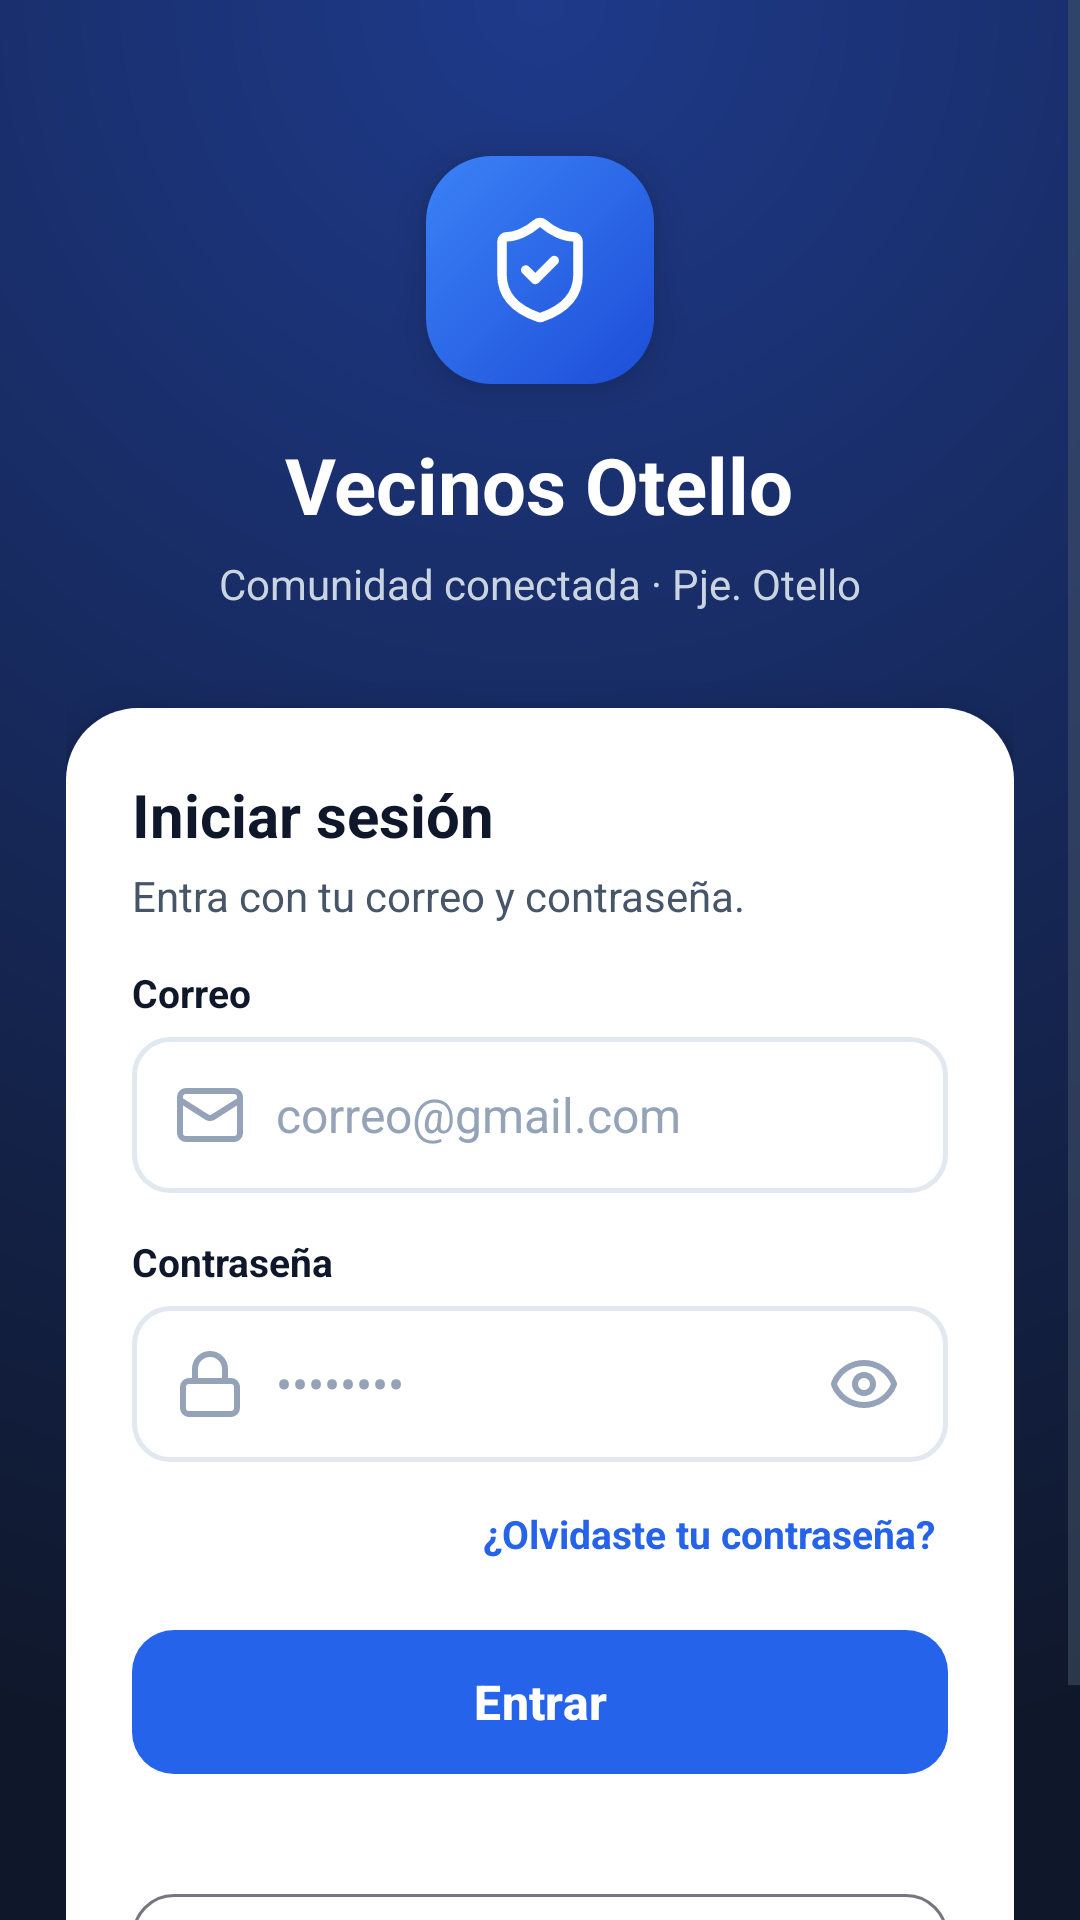

Reconstruct the res/layout file that produces this screen, plus the resources it refers to.
<!-- AndroidManifest.xml: activity theme Theme.VecinosOtello.Login -->
<!-- res/layout/activity_login.xml -->
<?xml version="1.0" encoding="utf-8"?>
<ScrollView xmlns:android="http://schemas.android.com/apk/res/android"
    xmlns:app="http://schemas.android.com/apk/res-auto"
    android:layout_width="match_parent"
    android:layout_height="match_parent"
    android:fillViewport="true"
    android:fitsSystemWindows="true">

    <LinearLayout
        android:layout_width="match_parent"
        android:layout_height="wrap_content"
        android:orientation="vertical"
        android:paddingHorizontal="22dp"
        android:paddingVertical="28dp">

        <FrameLayout
            android:layout_width="76dp"
            android:layout_height="76dp"
            android:layout_gravity="center_horizontal"
            android:layout_marginTop="24dp"
            android:background="@drawable/bg_escudo"
            android:elevation="8dp">

            <ImageView
                android:layout_width="38dp"
                android:layout_height="38dp"
                android:layout_gravity="center"
                android:importantForAccessibility="no"
                android:src="@drawable/ic_escudo"
                app:tint="@color/blanco" />
        </FrameLayout>

        <TextView
            android:layout_width="wrap_content"
            android:layout_height="wrap_content"
            android:layout_gravity="center_horizontal"
            android:layout_marginTop="16dp"
            android:text="@string/app_name"
            android:textColor="@color/blanco"
            android:textSize="26sp"
            android:textStyle="bold" />

        <TextView
            android:layout_width="wrap_content"
            android:layout_height="wrap_content"
            android:layout_gravity="center_horizontal"
            android:layout_marginTop="6dp"
            android:text="Comunidad conectada · Pje. Otello"
            android:textColor="#CBD5E1"
            android:textSize="14sp" />

        <LinearLayout
            android:layout_width="match_parent"
            android:layout_height="wrap_content"
            android:layout_marginTop="32dp"
            android:background="@drawable/bg_tarjeta"
            android:elevation="6dp"
            android:orientation="vertical"
            android:padding="22dp">

            <TextView
                style="@style/Titulo"
                android:layout_width="wrap_content"
                android:layout_height="wrap_content"
                android:accessibilityHeading="true"
                android:text="Iniciar sesión"
                android:textSize="20sp" />

            <TextView
                style="@style/Subtitulo"
                android:layout_width="wrap_content"
                android:layout_height="wrap_content"
                android:layout_marginTop="4dp"
                android:text="Entra con tu correo y contraseña."
                android:textSize="14sp" />

            <TextView
                style="@style/Etiqueta"
                android:labelFor="@id/correo"
                android:text="Correo" />

            <EditText
                android:id="@+id/correo"
                style="@style/Campo"
                android:autofillHints="emailAddress"
                android:drawableStart="@drawable/ic_correo"
                android:hint="correo@gmail.com"
                android:inputType="textEmailAddress" />

            <TextView
                style="@style/Etiqueta"
                android:labelFor="@id/clave"
                android:text="Contraseña" />

            
            <FrameLayout
                android:layout_width="match_parent"
                android:layout_height="wrap_content"
                android:layout_marginTop="6dp">

                <EditText
                    android:id="@+id/clave"
                    style="@style/Campo"
                    android:layout_marginTop="0dp"
                    android:paddingEnd="52dp"
                    android:autofillHints="password"
                    android:drawableStart="@drawable/ic_cerrado"
                    android:hint="••••••••"
                    android:inputType="textPassword"
                    android:maxLength="64" />

                <ImageButton
                    android:id="@+id/ver_clave"
                    android:layout_width="48dp"
                    android:layout_height="48dp"
                    android:layout_gravity="end|center_vertical"
                    android:layout_marginEnd="4dp"
                    android:background="?attr/selectableItemBackgroundBorderless"
                    android:contentDescription="Mostrar contraseña"
                    android:src="@drawable/ic_ojo"
                    app:tint="@color/texto_3" />
            </FrameLayout>

            <TextView
                android:id="@+id/olvide"
                android:layout_width="wrap_content"
                android:layout_height="48dp"
                android:layout_gravity="end"
                android:background="?attr/selectableItemBackground"
                android:gravity="center_vertical"
                android:paddingHorizontal="4dp"
                android:text="¿Olvidaste tu contraseña?"
                android:textColor="@color/primario"
                android:textSize="13sp"
                android:textStyle="bold" />

            <com.google.android.material.button.MaterialButton
                android:id="@+id/entrar"
                android:layout_width="match_parent"
                android:layout_height="56dp"
                android:layout_marginTop="4dp"
                android:text="Entrar"
                android:textSize="16sp"
                android:textStyle="bold"
                app:cornerRadius="14dp" />

            <TextView
                android:id="@+id/error"
                android:layout_width="match_parent"
                android:layout_height="wrap_content"
                android:layout_marginTop="10dp"
                android:accessibilityLiveRegion="polite"
                android:minHeight="18dp"
                android:textColor="@color/peligro"
                android:textSize="13sp" />

            <com.google.android.material.button.MaterialButton
                android:id="@+id/registrarme"
                style="@style/Widget.Material3.Button.OutlinedButton"
                android:layout_width="match_parent"
                android:layout_height="52dp"
                android:layout_marginTop="4dp"
                android:text="Crear una cuenta"
                android:textStyle="bold"
                app:cornerRadius="14dp" />
        </LinearLayout>
    </LinearLayout>
</ScrollView>
<!-- resources referenced by this layout -->
<resources>
  <color name="blanco">#FFFFFF</color>
  <color name="peligro">#DC2626</color>
  <color name="primario">#2563EB</color>
  <color name="texto_3">#94A3B8</color>
  <!-- drawable bg_escudo (drawable) -->
  <?xml version="1.0" encoding="utf-8"?>
  <shape xmlns:android="http://schemas.android.com/apk/res/android">
  <gradient android:angle="315" android:startColor="#3B82F6" android:endColor="@color/primario_osc" /><corners android:radius="22dp" />
  </shape>
  <!-- drawable bg_tarjeta (drawable) -->
  <?xml version="1.0" encoding="utf-8"?>
  <shape xmlns:android="http://schemas.android.com/apk/res/android">
  <solid android:color="@color/blanco" /><corners android:radius="24dp" />
  </shape>
  <string name="app_name">Vecinos Otello</string>
  <style name="Campo">
          <item name="android:layout_width">match_parent</item>
          <item name="android:layout_height">52dp</item>
          <item name="android:layout_marginTop">6dp</item>
          <item name="android:background">@drawable/bg_campo</item>
          <item name="android:drawablePadding">10dp</item>
          <item name="android:drawableTint">@color/texto_3</item>
          <item name="android:paddingHorizontal">14dp</item>
          <item name="android:textColor">@color/texto</item>
          <item name="android:textColorHint">@color/texto_3</item>
          <item name="android:textSize">16sp</item>
      </style>
  <style name="Etiqueta">
          <item name="android:layout_width">wrap_content</item>
          <item name="android:layout_height">wrap_content</item>
          <item name="android:layout_marginTop">14dp</item>
          <item name="android:textColor">@color/texto</item>
          <item name="android:textSize">13sp</item>
          <item name="android:textStyle">bold</item>
      </style>
  <style name="Subtitulo">
          <item name="android:textColor">@color/texto_2</item>
          <item name="android:textSize">13sp</item>
      </style>
  <style name="Titulo">
          <item name="android:textColor">@color/texto</item>
          <item name="android:textSize">18sp</item>
          <item name="android:textStyle">bold</item>
      </style>
  <style name="Theme.VecinosOtello.Login">
          <item name="android:windowBackground">@drawable/bg_login</item>
          <item name="android:statusBarColor">@color/marino_2</item>
          <item name="android:navigationBarColor">@color/marino</item>
          <item name="android:windowLightStatusBar">false</item>
      </style>
  <color name="primario_osc">#1D4ED8</color>
  <!-- drawable bg_campo (drawable) -->
  <?xml version="1.0" encoding="utf-8"?>
  <selector xmlns:android="http://schemas.android.com/apk/res/android">
  <item android:state_focused="true"><shape><solid android:color="@color/blanco" /><corners android:radius="12dp" /><stroke android:width="2dp" android:color="@color/primario" /></shape></item>
  <item><shape><solid android:color="@color/blanco" /><corners android:radius="12dp" /><stroke android:width="1.5dp" android:color="@color/borde" /></shape></item>
  </selector>
  <color name="texto">#0F172A</color>
  <color name="texto_2">#475569</color>
  <!-- drawable bg_login (drawable) -->
  <?xml version="1.0" encoding="utf-8"?>
  <shape xmlns:android="http://schemas.android.com/apk/res/android">
  <gradient android:type="radial" android:gradientRadius="600dp" android:centerX="0.5" android:centerY="0" android:startColor="#1E3A8A" android:endColor="#0F172A" />
  </shape>
  <color name="marino_2">#1E3A8A</color>
  <color name="marino">#0F172A</color>
  <color name="borde">#E2E8F0</color>
</resources>
